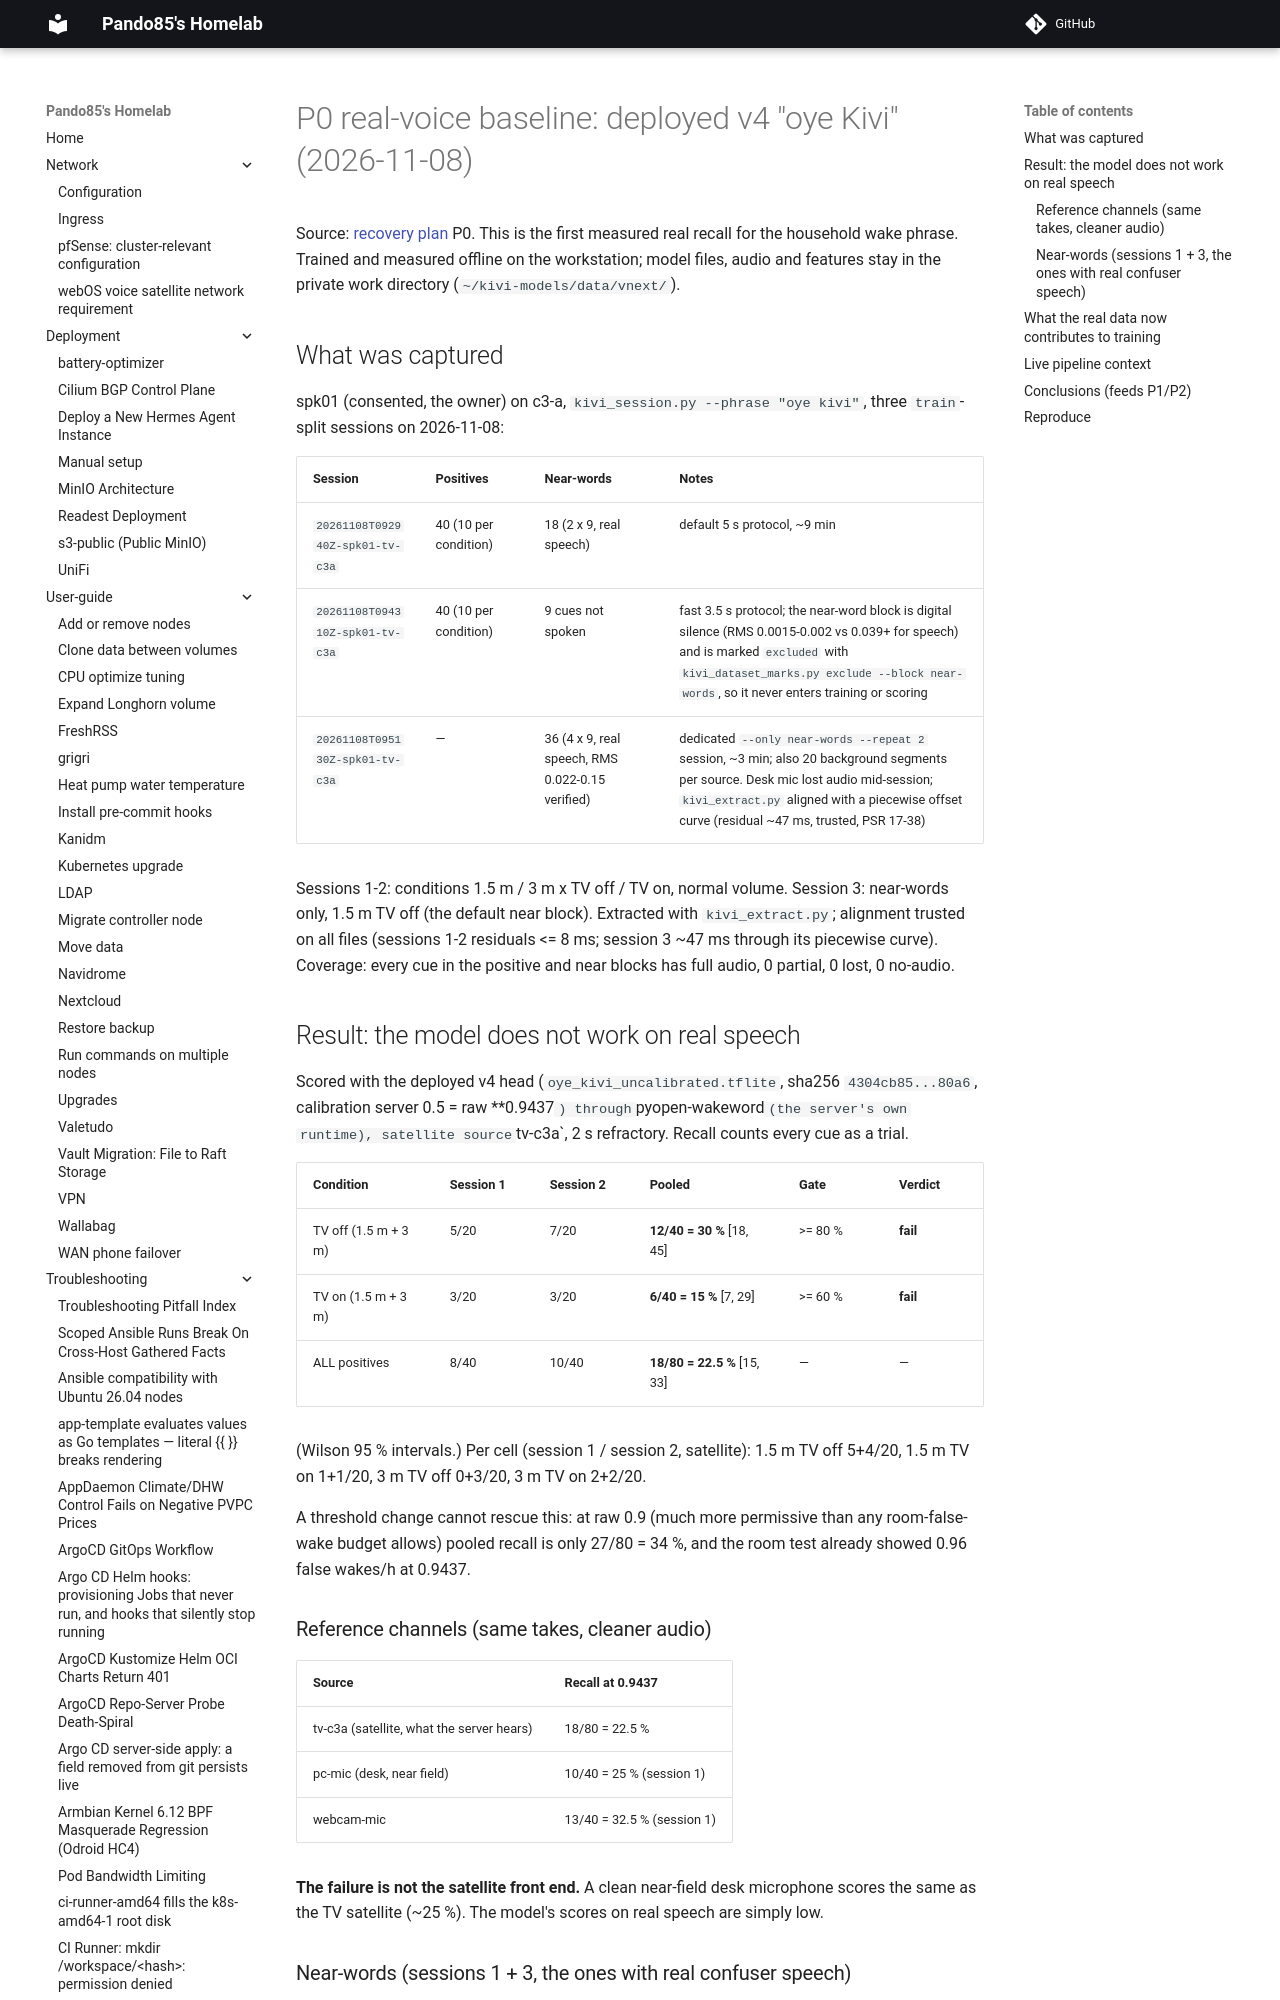

repository: pando85/homelab · page: voice-assistant/experiments/oye-kivi-p0-baseline/index.html · generator: mkdocs

# P0 real-voice baseline: deployed v4 "oye Kivi" (2026-11-08)

Source: [recovery plan](oye-kivi-recovery.md) P0. This is the first measured real recall for
the household wake phrase. Trained and measured offline on the workstation; model files, audio
and features stay in the private work directory (`~/kivi-models/data/vnext/`).

## What was captured

spk01 (consented, the owner) on c3-a, `kivi_session.py --phrase "oye kivi"`, three `train`-split
sessions on 2026-11-08:

| Session | Positives | Near-words | Notes |
| --- | --- | --- | --- |
| `20261108T092940Z-spk01-tv-c3a` | 40 (10 per condition) | 18 (2 x 9, real speech) | default 5 s protocol, ~9 min |
| `20261108T094310Z-spk01-tv-c3a` | 40 (10 per condition) | 9 cues not spoken | fast 3.5 s protocol; the near-word block is digital silence (RMS 0.0015-0.002 vs 0.039+ for speech) and is marked `excluded` with `kivi_dataset_marks.py exclude --block near-words`, so it never enters training or scoring |
| `20261108T095130Z-spk01-tv-c3a` | — | 36 (4 x 9, real speech, RMS 0.022-0.15 verified) | dedicated `--only near-words --repeat 2` session, ~3 min; also 20 background segments per source. Desk mic lost audio mid-session; `kivi_extract.py` aligned with a piecewise offset curve (residual ~47 ms, trusted, PSR 17-38) |

Sessions 1-2: conditions 1.5 m / 3 m x TV off / TV on, normal volume. Session 3: near-words only,
1.5 m TV off (the default near block). Extracted with `kivi_extract.py`; alignment trusted on all
files (sessions 1-2 residuals <= 8 ms; session 3 ~47 ms through its piecewise curve). Coverage:
every cue in the positive and near blocks has full audio, 0 partial, 0 lost, 0 no-audio.
